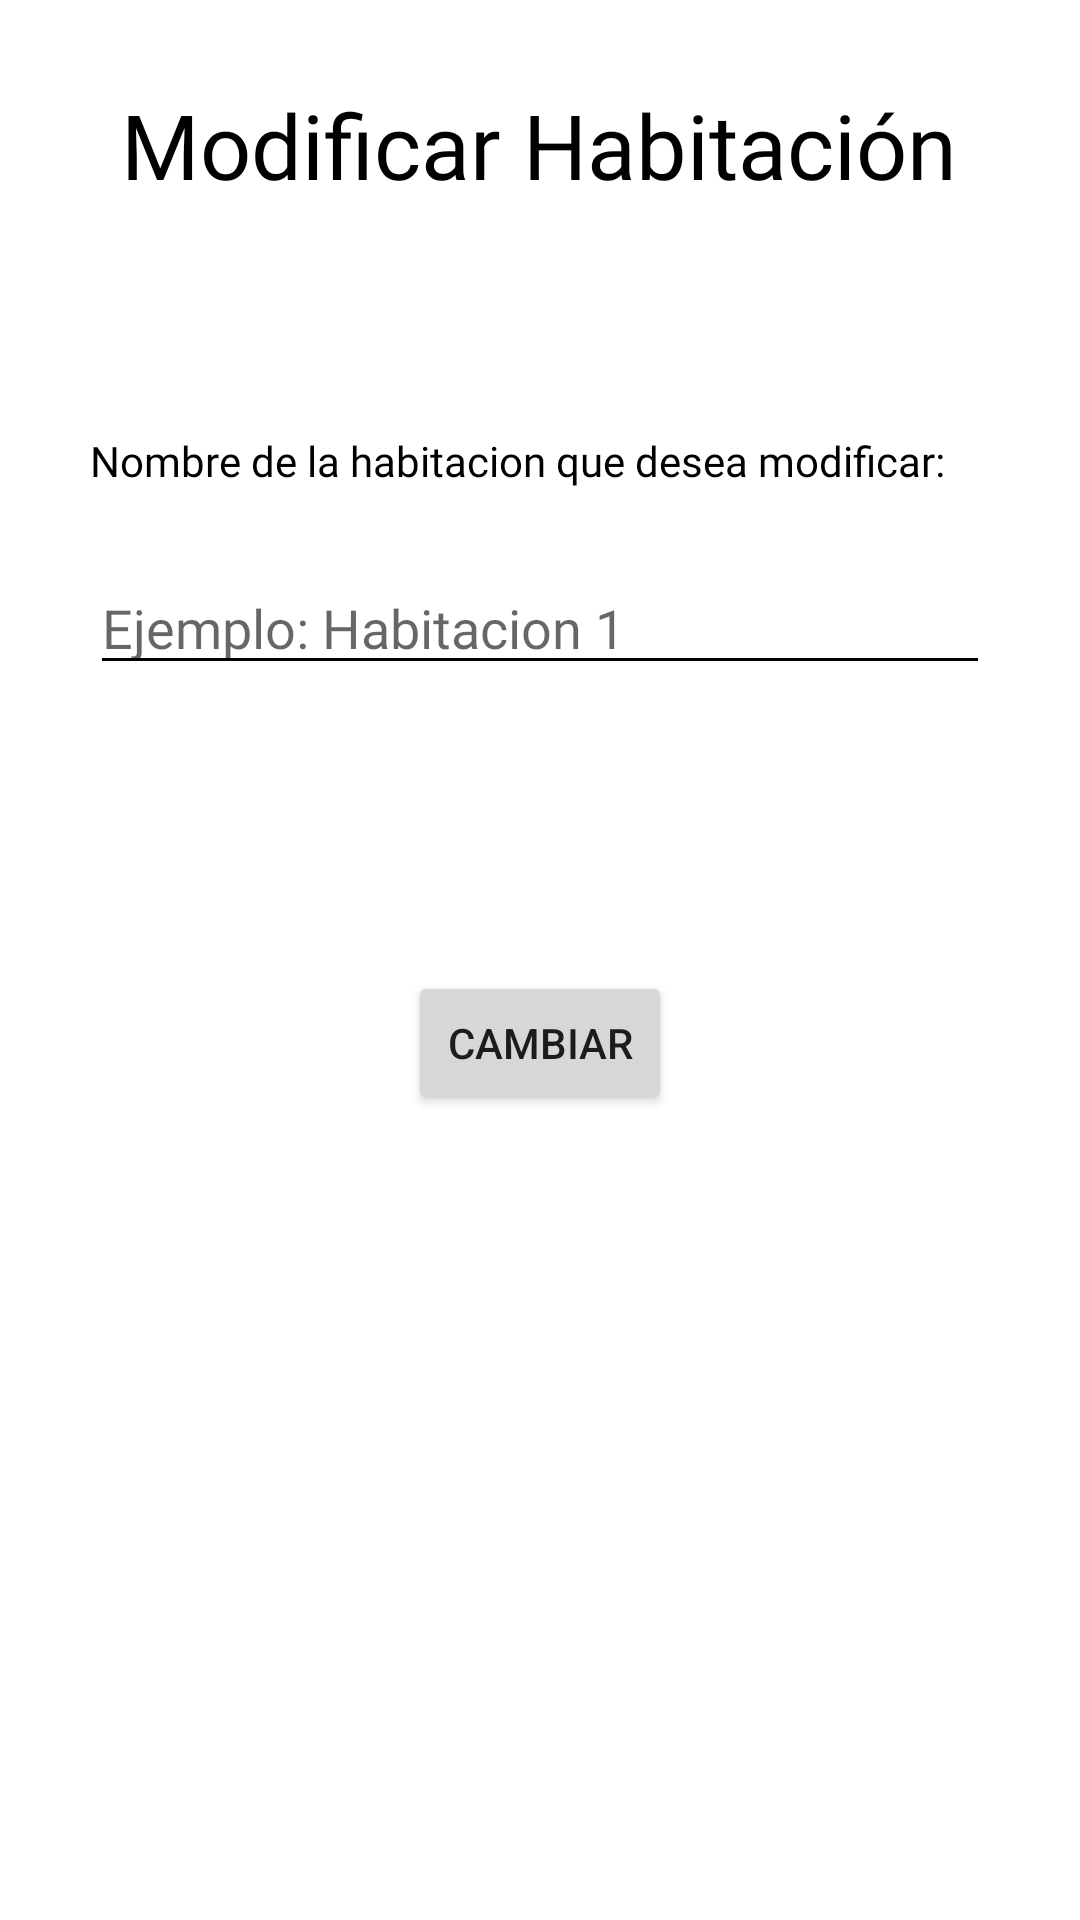

The Android layout XML behind this screen, and the referenced resources:
<!-- AndroidManifest.xml: application theme Theme.IntCH -->
<!-- res/layout/activity_mod_hab.xml -->
<?xml version="1.0" encoding="utf-8"?>
<androidx.constraintlayout.widget.ConstraintLayout xmlns:android="http://schemas.android.com/apk/res/android"
    xmlns:app="http://schemas.android.com/apk/res-auto"
    xmlns:tools="http://schemas.android.com/tools"
    android:layout_width="match_parent"
    android:layout_height="match_parent"
    tools:context=".ModHab">
    <TextView

        android:layout_width="wrap_content"
        android:layout_height="wrap_content"
        android:layout_marginTop="28dp"
        android:fontFamily="@font/lexend_deca"
        android:text="Modificar Habitación"
        android:textColor="@color/black"
        android:textSize="30dp"
        app:layout_constraintEnd_toEndOf="parent"
        app:layout_constraintHorizontal_bias="0.495"
        app:layout_constraintStart_toStartOf="parent"
        app:layout_constraintTop_toTopOf="parent" />

    <TextView
        android:id="@+id/txtnomH"
        android:layout_width="wrap_content"
        android:layout_height="wrap_content"
        android:layout_marginStart="30dp"
        android:layout_marginTop="144dp"
        android:textColor="@color/black"
        android:fontFamily="@font/lexend_deca"
        android:text="Nombre de la habitacion que desea modificar:"
        app:layout_constraintEnd_toEndOf="parent"
        app:layout_constraintHorizontal_bias="0.0"
        app:layout_constraintStart_toStartOf="parent"
        app:layout_constraintTop_toTopOf="parent" />

    <EditText
        android:id="@+id/nomHab_mod"
        android:layout_width="match_parent"
        android:layout_height="wrap_content"
        android:layout_marginStart="30dp"
        android:layout_marginTop="24dp"
        android:layout_marginEnd="30dp"
        android:backgroundTint="@color/black"
        android:fontFamily="@font/lexend_deca"
        android:hint="Ejemplo: Habitacion 1"
        app:layout_constraintEnd_toEndOf="parent"
        app:layout_constraintHorizontal_bias="0.0"
        app:layout_constraintStart_toStartOf="parent"
        app:layout_constraintTop_toBottomOf="@id/txtnomH" />

    <Button
        android:id="@+id/btnModHab"
        android:layout_width="wrap_content"
        android:layout_height="wrap_content"
        android:text="cambiar"
        android:fontFamily="sans-serif-medium"
        app:layout_constraintBottom_toBottomOf="parent"
        app:layout_constraintEnd_toEndOf="parent"
        app:layout_constraintStart_toStartOf="parent"
        app:layout_constraintTop_toTopOf="parent"
        app:layout_constraintVertical_bias="0.547" />

</androidx.constraintlayout.widget.ConstraintLayout>
<!-- resources referenced by this layout -->
<resources>
  <color name="black">#FF000000</color>
  <style name="Theme.IntCH" parent="Theme.MaterialComponents.DayNight.DarkActionBar">
          
          <item name="colorPrimary">@color/blue_king</item>
          <item name="colorPrimaryVariant">@color/blue_king3</item>
          <item name="colorOnPrimary">@color/white</item>
          
          <item name="colorSecondary">@color/blue_king2</item>
          <item name="colorSecondaryVariant">@color/blue_king3</item>
          <item name="colorOnSecondary">@color/black</item>
          
          <item name="android:statusBarColor" tools:targetApi="l">?attr/colorPrimaryVariant</item>
          
      </style>
  <color name="blue_king">#0833A2</color>
  <color name="blue_king3">#2962FF</color>
  <color name="white">#FFFFFFFF</color>
  <color name="blue_king2">#1A237E</color>
</resources>
